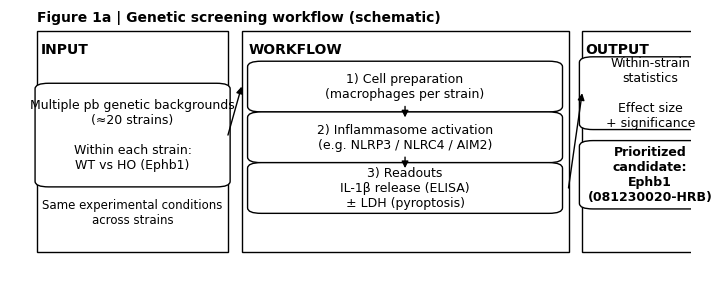

Write Python code to recreate this figure.
#!/usr/bin/env python3
"""
Figure 1a — Genetic screening workflow (3-part schematic draft)

Layout:
  INPUT (left)  ->  WORKFLOW (middle)  ->  OUTPUT (right)

Outputs:
  06_figures/figure_1/000_figure_1a_workflow.pdf
  06_figures/figure_1/000_figure_1a_workflow.svg
"""

from __future__ import annotations

from pathlib import Path
import matplotlib as mpl
import matplotlib.pyplot as plt
from matplotlib.patches import FancyBboxPatch, Rectangle


def mm_to_in(mm: float) -> float:
    return mm / 25.4


def add_group_panel(ax, x, y, w, h, title):
    # light group background + title
    bg = Rectangle((x, y), w, h, facecolor="white", edgecolor="black", linewidth=1)
    ax.add_patch(bg)
    ax.text(
        x + 0.02 * w,
        y + h - 0.08 * h,
        title,
        ha="left",
        va="center",
        fontsize=10,
        fontweight="bold",
        color="black",
    )


def add_box(ax, x, y, w, h, text, *, lw=1, fontsize=9, bold=False):
    box = FancyBboxPatch(
        (x, y),
        w,
        h,
        boxstyle="round,pad=0.02,rounding_size=0.02",
        linewidth=lw,
        edgecolor="black",
        facecolor="white",
    )
    ax.add_patch(box)
    ax.text(
        x + w / 2,
        y + h / 2,
        text,
        ha="center",
        va="center",
        fontsize=fontsize,
        fontweight="bold" if bold else "normal",
        color="black",
        wrap=True,
    )


def add_arrow(ax, x0, y0, x1, y1, *, lw=1):
    ax.annotate(
        "",
        xy=(x1, y1),
        xytext=(x0, y0),
        arrowprops=dict(arrowstyle="-|>", lw=lw, color="black", shrinkA=0, shrinkB=0),
    )


def main():
    outdir = Path("06_figures/figure_1")
    outdir.mkdir(parents=True, exist_ok=True)

    # Figure size close to your Nature-style single-row panel
    width_mm, height_mm = 173, 70
    fig = plt.figure(figsize=(mm_to_in(width_mm), mm_to_in(height_mm)), dpi=300)
    ax = fig.add_axes([0, 0, 1, 1])
    ax.set_axis_off()
    ax.set_xlim(0, 1)
    ax.set_ylim(0, 1)

    # Fonts (safe fallback)
    mpl.rcParams["pdf.fonttype"] = 42
    mpl.rcParams["ps.fonttype"] = 42
    mpl.rcParams["font.family"] = "sans-serif"
    mpl.rcParams["font.sans-serif"] = ["Helvetica", "Arial", "DejaVu Sans"]

    # --- Three-part layout (group panels) ---
    top, bottom = 0.92, 0.12
    H = top - bottom
    gap = 0.02

    # group widths
    w_left, w_mid, w_right = 0.28, 0.48, 0.20
    x_left = 0.04
    x_mid = x_left + w_left + gap
    x_right = x_mid + w_mid + gap

    add_group_panel(ax, x_left, bottom, w_left, H, "INPUT")
    add_group_panel(ax, x_mid, bottom, w_mid, H, "WORKFLOW")
    add_group_panel(ax, x_right, bottom, w_right, H, "OUTPUT")

    # --- INPUT content ---
    # Big box: strains + genotypes
    bx = x_left + 0.06 * w_left
    by = bottom + 0.32 * H
    bw = w_left * 0.88
    bh = H * 0.42
    add_box(
        ax,
        bx,
        by,
        bw,
        bh,
        "Multiple pb genetic backgrounds\n(≈20 strains)\n\nWithin each strain:\nWT vs HO (Ephb1)",
        fontsize=9,
    )
    ax.text(
        bx + bw / 2,
        bottom + 0.18 * H,
        "Same experimental conditions\nacross strains",
        ha="center",
        va="center",
        fontsize=8.5,
    )

    # --- WORKFLOW content (stacked steps) ---
    mid_x = x_mid + 0.06 * w_mid
    mid_w = w_mid * 0.88
    step_h = H * 0.18
    step_gap = H * 0.05
    y1 = bottom + H * 0.66
    y2 = y1 - (step_h + step_gap)
    y3 = y2 - (step_h + step_gap)

    add_box(ax, mid_x, y1, mid_w, step_h, "1) Cell preparation\n(macrophages per strain)", fontsize=9)
    add_box(ax, mid_x, y2, mid_w, step_h, "2) Inflammasome activation\n(e.g. NLRP3 / NLRC4 / AIM2)", fontsize=9)
    add_box(ax, mid_x, y3, mid_w, step_h, "3) Readouts\nIL-1β release (ELISA)\n± LDH (pyroptosis)", fontsize=9)

    # arrows within workflow
    add_arrow(ax, mid_x + mid_w / 2, y1, mid_x + mid_w / 2, y2 + step_h, lw=1)
    add_arrow(ax, mid_x + mid_w / 2, y2, mid_x + mid_w / 2, y3 + step_h, lw=1)

    # --- OUTPUT content ---
    ox = x_right + 0.08 * w_right
    ow = w_right * 0.84

    # criteria box
    add_box(
        ax,
        ox,
        bottom + 0.58 * H,
        ow,
        H * 0.28,
        "Within-strain\nstatistics\n\nEffect size\n+ significance",
        fontsize=9,
    )
    # candidate box
    add_box(
        ax,
        ox,
        bottom + 0.22 * H,
        ow,
        H * 0.26,
        "Prioritized candidate:\nEphb1\n(081230020-HRB)",
        fontsize=9,
        bold=True,
    )

    # connecting arrows between groups
    # from INPUT main box to WORKFLOW step1
    add_arrow(ax, x_left + w_left, by + bh / 2, x_mid, y1 + step_h / 2, lw=1)
    # from WORKFLOW step3 to OUTPUT criteria
    add_arrow(ax, x_mid + w_mid, y3 + step_h / 2, x_right, bottom + 0.72 * H, lw=1)

    # Optional small caption (can delete later in AI)
    ax.text(
        0.04,
        0.97,
        "Figure 1a | Genetic screening workflow (schematic)",
        ha="left",
        va="center",
        fontsize=10,
        fontweight="bold",
    )

    pdf_path = outdir / "000_figure_1a_workflow.pdf"
    svg_path = outdir / "000_figure_1a_workflow.svg"
    fig.savefig(pdf_path, transparent=True)
    fig.savefig(svg_path, transparent=True)
    plt.close(fig)

    print(f"[OK] Wrote: {pdf_path}")
    print(f"[OK] Wrote: {svg_path}")


if __name__ == "__main__":
    main()
